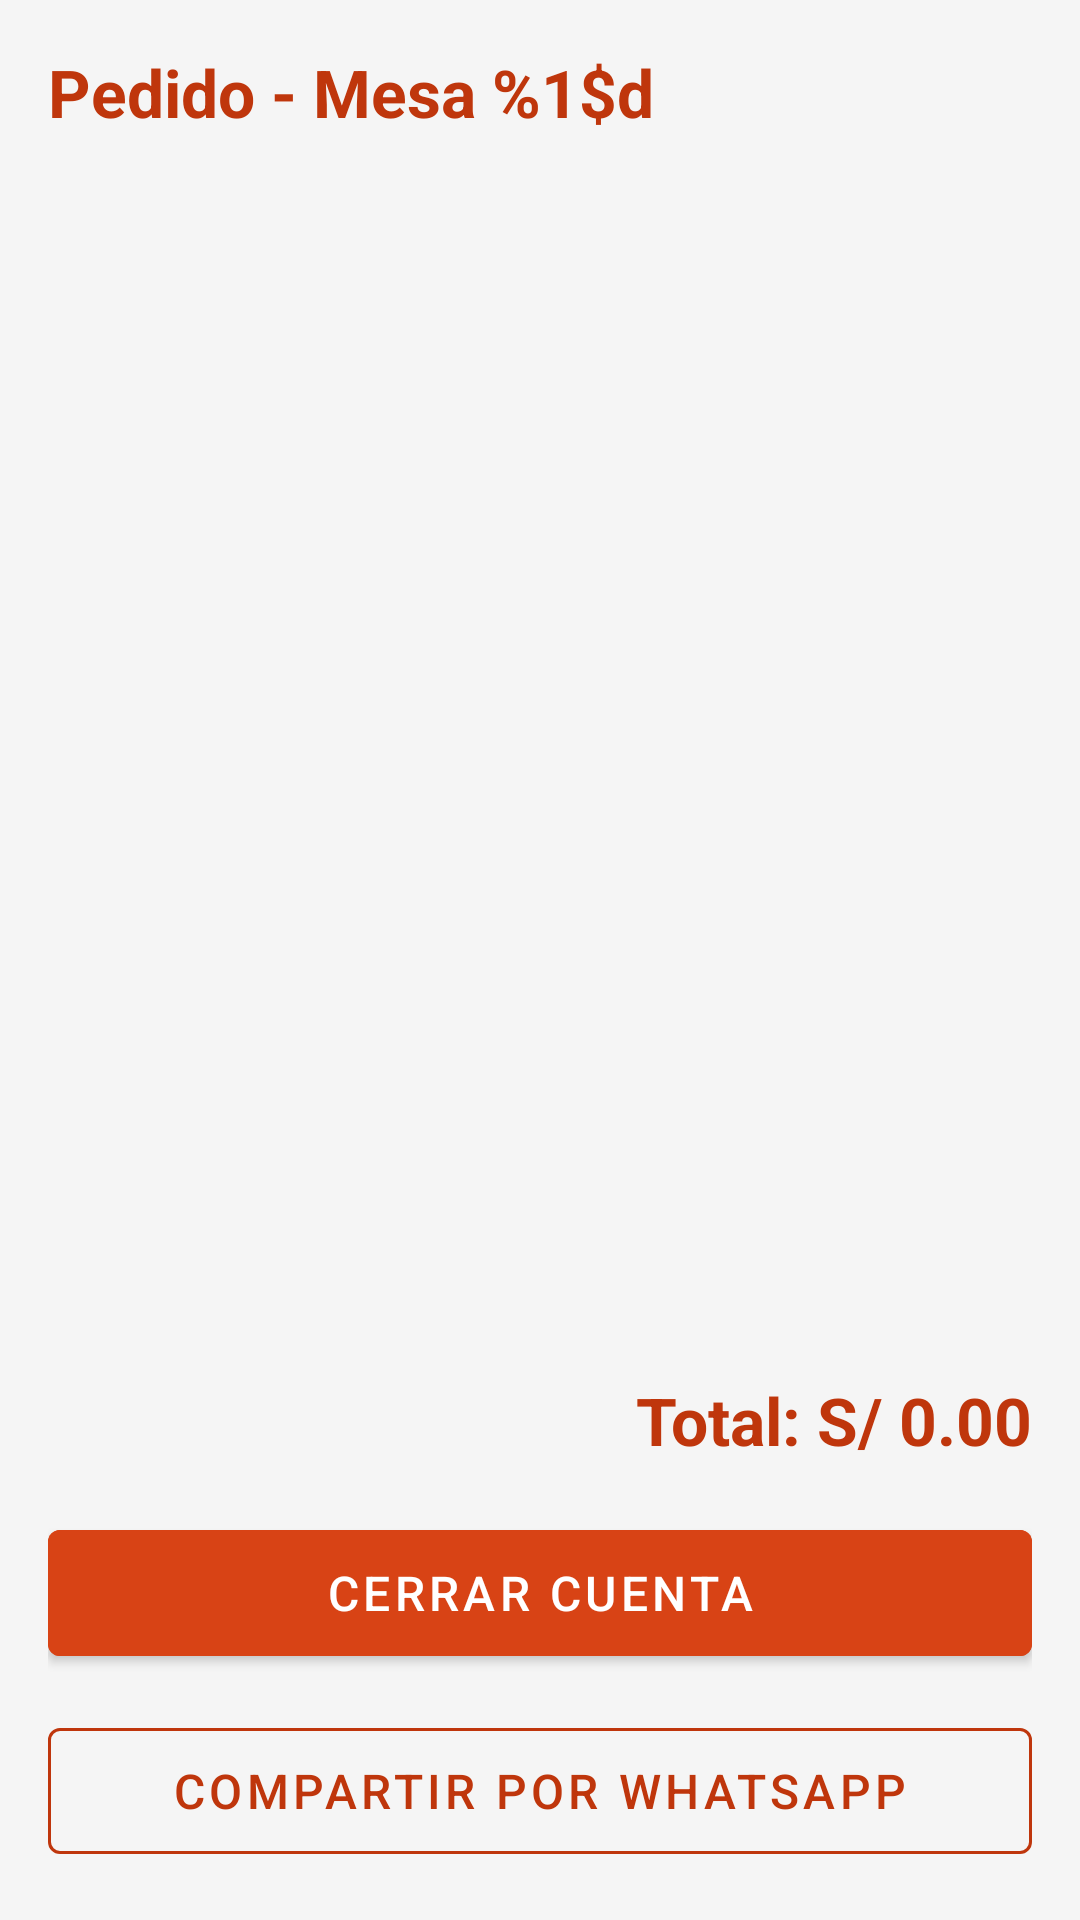

Produce the Android XML layout that renders to this screen, including the resource entries it uses.
<!-- AndroidManifest.xml: application theme Theme.SaborApp -->
<!-- res/layout/activity_cuenta.xml -->
<?xml version="1.0" encoding="utf-8"?>
<LinearLayout xmlns:android="http://schemas.android.com/apk/res/android"
    xmlns:app="http://schemas.android.com/apk/res-auto"
    android:layout_width="match_parent"
    android:layout_height="match_parent"
    android:orientation="vertical"
    android:padding="16dp"
    android:background="@color/gray_light">

    <TextView
        android:id="@+id/tv_titulo"
        android:layout_width="wrap_content"
        android:layout_height="wrap_content"
        android:text="@string/pedido_titulo"
        android:textSize="22sp"
        android:textStyle="bold"
        android:textColor="@color/primary_dark"
        android:layout_marginBottom="12dp" />

    <androidx.recyclerview.widget.RecyclerView
        android:id="@+id/rv_detalle_pedido"
        android:layout_width="match_parent"
        android:layout_height="0dp"
        android:layout_weight="1"
        android:clipToPadding="false" />

    <LinearLayout
        android:layout_width="match_parent"
        android:layout_height="wrap_content"
        android:orientation="vertical"
        android:paddingTop="12dp">

        <TextView
            android:id="@+id/tv_total"
            android:layout_width="match_parent"
            android:layout_height="wrap_content"
            android:text="Total: S/ 0.00"
            android:textSize="22sp"
            android:textStyle="bold"
            android:textColor="@color/primary_dark"
            android:gravity="end"
            android:layout_marginBottom="16dp" />

        <com.google.android.material.button.MaterialButton
            android:id="@+id/btn_cerrar_cuenta"
            android:layout_width="match_parent"
            android:layout_height="54dp"
            android:text="@string/cerrar_cuenta"
            android:textSize="16sp"
            android:layout_marginBottom="12dp"
            android:backgroundTint="@color/primary" />

        <com.google.android.material.button.MaterialButton
            android:id="@+id/btn_compartir_whatsapp"
            style="@style/Widget.MaterialComponents.Button.OutlinedButton"
            android:layout_width="match_parent"
            android:layout_height="54dp"
            android:text="@string/compartir_whatsapp"
            android:textSize="16sp"
            android:textColor="@color/primary_dark"
            app:strokeColor="@color/primary_dark" />
    </LinearLayout>

</LinearLayout>
<!-- resources referenced by this layout -->
<resources>
  <color name="gray_light">#F5F5F5</color>
  <color name="primary">#D84315</color>
  <color name="primary_dark">#BF360C</color>
  <string name="cerrar_cuenta">Cerrar Cuenta</string>
  <string name="compartir_whatsapp">Compartir por WhatsApp</string>
  <string name="pedido_titulo">Pedido - Mesa %1$d</string>
  <style name="Theme.SaborApp" parent="Base.Theme.SaborApp" />
  <style name="Base.Theme.SaborApp" parent="Theme.MaterialComponents.DayNight.NoActionBar">
          <item name="colorPrimary">@color/primary</item>
          <item name="colorPrimaryVariant">@color/primary_dark</item>
          <item name="colorOnPrimary">@color/white</item>
          <item name="colorSecondary">@color/primary_dark</item>
          <item name="colorSecondaryVariant">@color/primary_light</item>
          <item name="colorOnSecondary">@color/white</item>
          <item name="android:statusBarColor">@color/primary_dark</item>
      </style>
  <color name="white">#FFFFFFFF</color>
  <color name="primary_light">#FF7043</color>
</resources>
